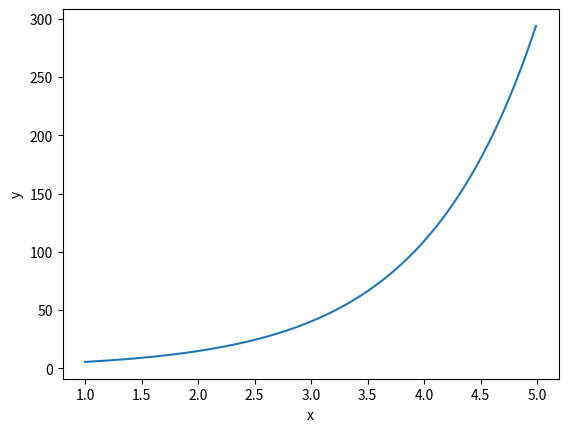

Here is the Python script that generated this plot:
from scipy import integrate
import numpy as np
import matplotlib.pyplot as plotlib

#Define parameters
x_start = 1
x_stop = 5
x_steps_interval = 0.01

#Define an array of data points
x_values = np.arange(x_start, x_stop, x_steps_interval)
y_values = 2 *  np.exp(x_values)

#plot the function curve
plotlib.plot(x_values, y_values)

#define a lambda function for integration over x values
integration_function = lambda x : 2 * np.exp(-x)

# Calculate the integral.
integral, error = integrate.quad(integration_function, x_start, x_stop)

# Print the integration results.
print("Integral Value:")
print(integral)
print("Integration Error:")
print(error)

# Display the plot.
plotlib.xlabel('x')
plotlib.ylabel('y')
plotlib.show()
